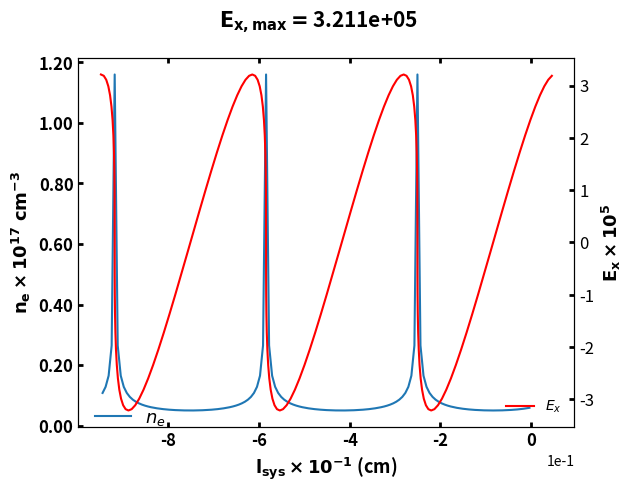

Recreate this plot in Python.
import numpy as np
import scipy as sp
import matplotlib.pyplot as plt
import scipy.constants as cn
from scipy.interpolate import make_interp_spline
import cmath
from matplotlib.ticker import ScalarFormatter
from matplotlib.ticker import FormatStrFormatter

# all in cgs units
# -----enter number density n------------------------------------------------
num_den = 1e16      # units is in cm^-3
# calculating plasma frequency
me = cn.electron_mass*(1e3)
print("me: in g ", me)
e = cn.elementary_charge*(3.0e9)
print("e: in statcoloumb ", e)
c = cn.speed_of_light * 1e2
print("c: ", c)
# wpe = np.sqrt((4.0*cn.pi*num_den)/me) * e
wpe = 5.64e4*np.sqrt(num_den)
print("wpe: ", wpe, "   ", "{:.2e}".format(wpe))
lamblas = 1e-4                  # laser wavelength in cm
print("laser wavelength: ", lamblas, "  ", "{:.2e}".format(lamblas))
k0 = 2.0*cn.pi/lamblas
# print(wpe)
w0 = (2.0*cn.pi*c)/lamblas     # this is laser frequency
print("w0: ", w0, "  ", "{:.2e}".format(w0))
t0 = (2.0*cn.pi)            # dimless
tl = 600.0/(cn.pi)        # dimless this is the finite duration of laser pulse
print("tl, T0: s ", tl/w0, t0/w0, tl/t0)
eta = np.sqrt(1.0 - (wpe/w0)**2)    # this is refrective index of plasma
# eta = 1.0

print("eta: ", eta)
vg = c/eta
print("vg: ", vg)        # speed of light in plasma
lampe = (2.0*cn.pi*vg)/wpe      # dim plasma wavelength
print("plasma wavelength:", lampe, "  ", "{:.2e}".format(lampe))
print("plasma wavelength/laser wavelength: ", lampe/lamblas)
nwaves = 3.0        # this will decide the system length
                    # how many plasma wavelength long is it
l = nwaves*lampe    # dim system lenght
print("l: ", l)
area = 1.0          # system area
nr = l*area*num_den # this is number of real particles
print("nr: ", nr)
#nc = 1000001          # this is number of computational particles
nc = 1000001
wgt = nr/(nc-1)         # this is the weight of each comp. particle
print("weight: ", wgt)
ld = ((w0/wpe)**2)*lampe
print("depletion length: ", ld, "   ", "{:.2e}".format(ld))
wgt_arr = np.zeros(nc)
wgt_arr[:] = wgt
phdel = l/(nc-1)        # this is the the distance between consecutive
                        # com. particles
com_space = np.linspace(0,l,nc)     # creating a list with comp. particles
                                    # evenly spread
# tl = 60.0/cn.pi               # this is the pulse duration
# delt = 1.0/np.sqrt(2)         
delt = 1.0
#                               # this is the polarization for the laser
                                # 1.0 means plane polarized, 1.0/sqrt(2.0)
                                # circularly polarized

def wba(t, delt, tl, lampe, lamblas):
    denom = 0.0
    arg1 = tl/(2.0*cn.pi)
    arg2 = tl/(4.0*cn.pi)
    arg3 = tl/(2.0*cn.pi + 2.0*tl)
    arg4 = tl/(2.0*cn.pi - 2.0*tl)
    arg5 = tl/(4.0*cn.pi + 2.0*tl)
    arg6 = tl/(4.0*cn.pi - 2.0*tl)
    p1 = np.sin((2.0*cn.pi*t)/tl)
    p2 = np.sin((4.0*cn.pi*t)/tl)
    p3 = np.sin((2.0*cn.pi*t + 2.0*tl*t)/tl)
    p4 = np.sin((2.0*cn.pi*t - 2.0*tl*t)/tl)
    p5 = np.sin((4.0*cn.pi*t + 2.0*tl*t)/tl)
    p6 = np.sin((4.0*cn.pi*t - 2.0*tl*t)/tl)

    denom = (((3.0/8.0)*t - arg1*p1/2.0 + arg2*p2/8.0) + (2.0*(delt**2)-1.0) *(3.0*np.sin(2.0*t)/(16.0) -(1.0/4.0)*arg3*p3 - (1.0/4.0)*arg4*p4 +(1.0/16.0)*arg5*p5 +(1.0/16.0)*arg6*p6 ))
    val = 2.0*np.sqrt((lampe)/(denom*lamblas))
    return val

# con = (3.0/16.0) + (tl**2/(4.0 * (cn.pi)**2 - 4.0 * (tl**2))) - ((2.0 * (tl**2))/(128.0 * (cn.pi**2)- 32.0 * (tl**2)))
# denom = ((3.0* (tl**2))/8.0) + (con * np.sin(2.0*tl))

v = 1.0    # this is the multiplier for deciding mag of a0.

if (delt == 1.0):
    # a0 = v * 2.0 * np.sqrt(lampe/(lamblas*denom))
    a0 = v*wba(tl, delt, tl, lampe, lamblas)
elif (delt == 1.0/np.sqrt(2)):
    a0 = v * np.sqrt((32.0*lampe)/(3.0*lamblas*tl))

#----defining how oscillator displaces when laser is passing-----------------
def xdis(t, a0, delt, tl):
    p = 0.0
    arg1 = tl/(2.0*cn.pi)
    arg2 = tl/(4.0*cn.pi)
    arg3 = tl/(2.0*cn.pi + 2.0*tl)
    arg4 = tl/(2.0*cn.pi - 2.0*tl)
    arg5 = tl/(4.0*cn.pi + 2.0*tl)
    arg6 = tl/(4.0*cn.pi - 2.0*tl)
    p1 = np.sin((2.0*cn.pi*t)/tl)
    p2 = np.sin((4.0*cn.pi*t)/tl)
    p3 = np.sin((2.0*cn.pi*t + 2.0*tl*t)/tl)
    p4 = np.sin((2.0*cn.pi*t - 2.0*tl*t)/tl)
    p5 = np.sin((4.0*cn.pi*t + 2.0*tl*t)/tl)
    p6 = np.sin((4.0*cn.pi*t - 2.0*tl*t)/tl)

    p = (a0**2 / 4.0)*(((3.0/8.0)*t - arg1*p1/2.0 + arg2*p2/8.0) + (2.0*(delt**2)-1.0) *(3.0*np.sin(2.0*t)/(16.0) -(1.0/4.0)*arg3*p3 - (1.0/4.0)*arg4*p4 +(1.0/16.0)*arg5*p5 +(1.0/16.0)*arg6*p6 ))
    val = p*(vg/w0)
    # val = p
    return val


# xp = w0*me*(c**3)*xdis(tl, a0, delt, tl)
xp = xdis(tl, a0, delt, tl)
print("xmax: ", xp, 2.0*cn.pi*xp, "k_{0}*xmax:", (2.0*cn.pi*xp)/lamblas, xp/lampe)
print(r"$\delta= $",phdel)
print("xmax/lampe: ", 2.0*cn.pi*xp/lampe)
print("xmax/phdel: ", xp/phdel)

# -------pendulum model------------------------------------------------------
k = 0               # will be used to keep track of how many times did the
                    # i-th oscillator hit xp in the time that the laser took
                    # to cross the distance from i-th to 0th oscillator
tn = 0.0
ossx = np.zeros(nc) # comp. oscillator position
phii = 0.0          # this is the phase of the ith oscillator
labx = np.zeros(nc) # location in lab after laser has passed
lab = np.zeros(nc)  # location in lab before laser has passed
for i in range(nc):
    lab[i] = -(nc-i)*phdel
diff = np.zeros(nc) # the difference between oscillation position of neighbor

tsim = 0.0*tl  # time at which snapshot of the oscillators positions is
                # needed. Note: this time is taken to be t-nos*phdel
                # it is the time passed after the laser has transversed the
                # full system.

# --------binning the comp. oscillators into intevals of size xbin-----------
xbin = lampe/50.0       # size of one bin
nbin = int(l/xbin)           # no. of bins in the system length
print("xbin, nbin: ", xbin, nbin)
ndenc = np.zeros(nbin)
ndenr = np.zeros(nbin)
binspace = np.linspace(-l, 0, nbin)

bnossx = np.zeros(nbin)
bnlabx = np.zeros(nbin)
bnlab = np.zeros(nbin)
for i in range(nbin):
    bnlab[i] = -(nbin-i)*xbin

# -----density before laser hits the plasma----------------------------------
hist, bin_edges = np.histogram(lab, nbin, (-l,0))
# print(hist)
# print(bin_edges)
print(len(hist), len(bin_edges))

mean_edges = np.zeros(nbin)
for i in range(len(bin_edges)-1):
    mean_edges[i] = (bin_edges[i]+bin_edges[i+1])/2.0

for i in range(nbin):
    ndenc[i] = hist[i]/xbin
    ndenr[i] = ndenc[i]*wgt     # multipied by weight to get real density

f_ne = "{:.2e}".format(num_den)
# plt.title(r"$n_{e}=$" + f_ne)
# plt.plot(mean_edges, ndenr)
# plt.ylim(0.0, 1.5*num_den)
# plt.xlabel(r"$l_{sys}$ (cm)")
# plt.ylabel(r"$n_{e} \ (cm^{-3})$")
# plt.show()

# -------pendulum model------------------------------------------------------
for i in range(nc):
    tn = -(lab[i]*w0)/(vg)                # dimensional
    k = int((tn*(wpe/w0))/(2.0*cn.pi))   # dimensinless k in terms of dimensional
    phii = 2.0*cn.pi*k - tn*(wpe/w0)
    ossx[i] = xp*np.cos(tsim*(wpe/w0) + (phii))  # dimenional, cos arguments dimless
    labx[i] = lab[i] + ossx[i]

# the following loop is run to compute binned quantities. To find longitudinal
# electric field we do: delta(n_{e})*(oscillator position from equilibrium),
# however, after running above loop there are as many as nc elements in
# ossx. But we need only nbin number positions. So the following loop was made.
# The quantities bnlab means binned-lab position, bnlabx is binned-lab x
# bnossx is binned ossx.

for i in range(nbin):
    tn = -(bnlab[i]*w0)/(vg)                # dimensional
    k = int((tn*(wpe/w0))/(2.0*cn.pi))   # dimensinless k in terms of dimensional
    phii = 2.0*cn.pi*k - tn*(wpe/w0)
    bnossx[i] = xp*np.cos(tsim*(wpe/w0) + (phii))  # dimenional, cos arguments dimless
    bnlabx[i] = bnlab[i] + bnossx[i]

#--------density profile tsim time after the laser has passed----------------
hist, bin_edges = np.histogram(labx, nbin, (-l,0))
# print(wgt*hist)
# print(bin_edges)

mean_edges = np.zeros(nbin)
for i in range(len(bin_edges)-1):
    mean_edges[i] = (bin_edges[i]+bin_edges[i+1])/2.0

diffn = 0.0
diffr = 0.0
ex = np.zeros(nbin)
den_diff = np.zeros(nbin)

for i in range(nbin):
    ndenc[i] = hist[i]/xbin
    ndenr[i] = wgt*ndenc[i]
    diffn = num_den-ndenc[i]
    diffr = num_den-ndenr[i]
    den_diff[i] = diffr
    ex[i] = 4.0*cn.pi*e*diffn*bnossx[i]

max_num_den = max(ndenr)
print("max num den: ", max_num_den)
print( "maximum num den diff: ", max(den_diff))
max_diff = "{:.2e}".format(max(den_diff))
# max_diff = max(den_diff)

print("nc: ", int(lampe*nwaves/xbin))

# fig, axs = plt.subplots(2, sharex=True)

# print(lab[0], mean_edges[0], labx[0])
# axs[0].plot(bnlabx, bnossx, label = r"$\delta x_{i} vs. x_{i}+\delta x_{i}$")
# axs[0].legend()
# axs[0].set_ylabel(r"$\delta x_{i} \ (cm)$", fontsize=15)
# # axs[2].plot(bnlabx, den_diff)
# axs[1].plot(mean_edges, ndenr, label="real density")
# # axs[1].plot(bnlabx, ndenr, label="real density")
# axs[1].legend()
# axs[1].set_ylim(0.0, 1.2*max_num_den)
# # axs[1].axhline(y=num_den)
# axs[1].set_ylabel(r"$n_{e} \ (cm^{-3})$", fontsize=15)
# axs[1].set_xlabel(r"$l_{sys}$ (cm)", fontsize = 15)

# axex = axs[1].twinx()

# axex.plot(bnlabx, ex, label=r"$E_{x}$", color = "red")
# # axex.axhline(y=0.0, color='red')
# axex.set_ylabel(r"$E_{x}\ statvolt\ cm^{-1}$", fontsize=15)
# axex.legend()

# # ax4 = axs[1].twinx()
# # ax4.plot(bnlabx, den_diff, color='red')

# # ax5 = axs[0].twinx()
# # ax5.plot(bnlabx, bnossx, color='red')

# # fig.suptitle(r"$t_{sim}= $"+ str(round(tsim,3))+ "      " +r"$a_{0}$ = " + str(round(a0,3)) + "     " + r"$x_{max}=$" + str(round(xp,3))+ "       " + r"$\lambda_{p}= $" + str(round(lampe/(2.0*cn.pi),3)) + "        " + r"$\frac{x_{max}}{\lambda_{p}}=$"+str(round(2.0*cn.pi*xp,3)/lampe)+"        " + str((lampe)/lamblas))
# fig.suptitle(r"$a_{0}$="+str(round(a0,4)) + "        " + r"$x_{max}=$" + str(round(xp,4))  +  "     " + r"$2.0\pi \ x_{max}=$" + str(round(2.0*cn.pi*xp,4)) + "       " + r"$\lambda_{p}=$" + str(round(lampe,4)) + "     " + r"$\tilde{x}_{max}$=" + str(round(2.0*cn.pi*xp/lamblas,4)) + "      " + r"$2\pi \ \frac{\lambda_{p}}{\lambda_{0}}=$" + str(round( lampe/lamblas ,4)) + "      " + r"$\Delta n_{e,max}=$" + str(max_diff))
# plt.show()

exmax = "{:.3e}".format(max(ex))
print("maximum longitudinal electric field: ", exmax)

fig, axs = plt.subplots()

axs.plot(mean_edges[8:]/1e-1, ndenr[8:]/1e17, label=r"$n_{e}$")
# axs.axhline(y=num_den)
axs.legend()
axs.set_ylabel(r"$\mathbf{n_{e}\times 10^{17}\ cm^{-3}}$", fontsize=13)
for ax in np.ravel(axs):

    ax.yaxis.set_major_formatter(ScalarFormatter(useMathText=True))
    ax.ticklabel_format(style='sci',
                        axis='both',
                        scilimits=(0, 0))  # Force scientific notation

    ax.tick_params(
        axis = 'both',
        direction = 'in',
        width = 2,
        color='black',  # Tick color
        labelcolor='k',  # Label color
        labelsize='12', #label size
        top = True,
        right = True
    )
    # Set fontweight of tick labels directly
    for label in ax.get_xticklabels() + ax.get_yticklabels():
        label.set_fontweight('bold')
    # for label in ax.get_xlabel() + ax.get_ylabel():
    #     label.set_fontsize(15)
     # Adjust legend
    ax.legend(loc='center left',
              bbox_to_anchor=(0, 0.025),
              frameon=False,
              fontsize=13
              )
axs.yaxis.set_major_formatter(FormatStrFormatter('%.2f'))  # For left y-axis

ax1 = axs.twinx()
ax1.plot(bnlabx/1e-1, ex/1e5, label=r"$E_{x}$", color='red')
ax1.tick_params(
        axis = 'both',
        direction = 'in',
        width = 2,
        color='black',  # Tick color
        labelcolor='k',  # Label color
        labelsize='12', #label size
        top = True,
        right = True
    )
for label in axs.get_xticklabels()+axs.get_yticklabels():
        label.set_fontweight('bold')
# ax1.axhline(y=0.0, color='red')
ax1.legend(frameon=False)
ax1.set_ylabel(r"$\mathbf{E_{x}\times 10^{5}}$", fontsize = 13)
axs.set_xlabel(r"$\mathbf{l_{sys}\times 10^{-1}}$ (cm)", fontsize=13, fontweight='bold')
ax1.yaxis.set_major_formatter(FormatStrFormatter('%.0f'))
fig.suptitle(r"$\mathbf{E_{x,max}=}$" + str(exmax), fontweight='bold', fontsize=15)


plt.show()

#****************************************************************************

# for i in range(nbin):
#     xr = -i*xbin
#     xl = -(i+1)*xbin
#     counter = 0
#     for j in range(nc):

#         if (labx[j] <= xr and labx[j] > xl):
#             counter = counter + 1
#         else:
#             counter = counter
    
#     ndenc[i] = counter/xbin
